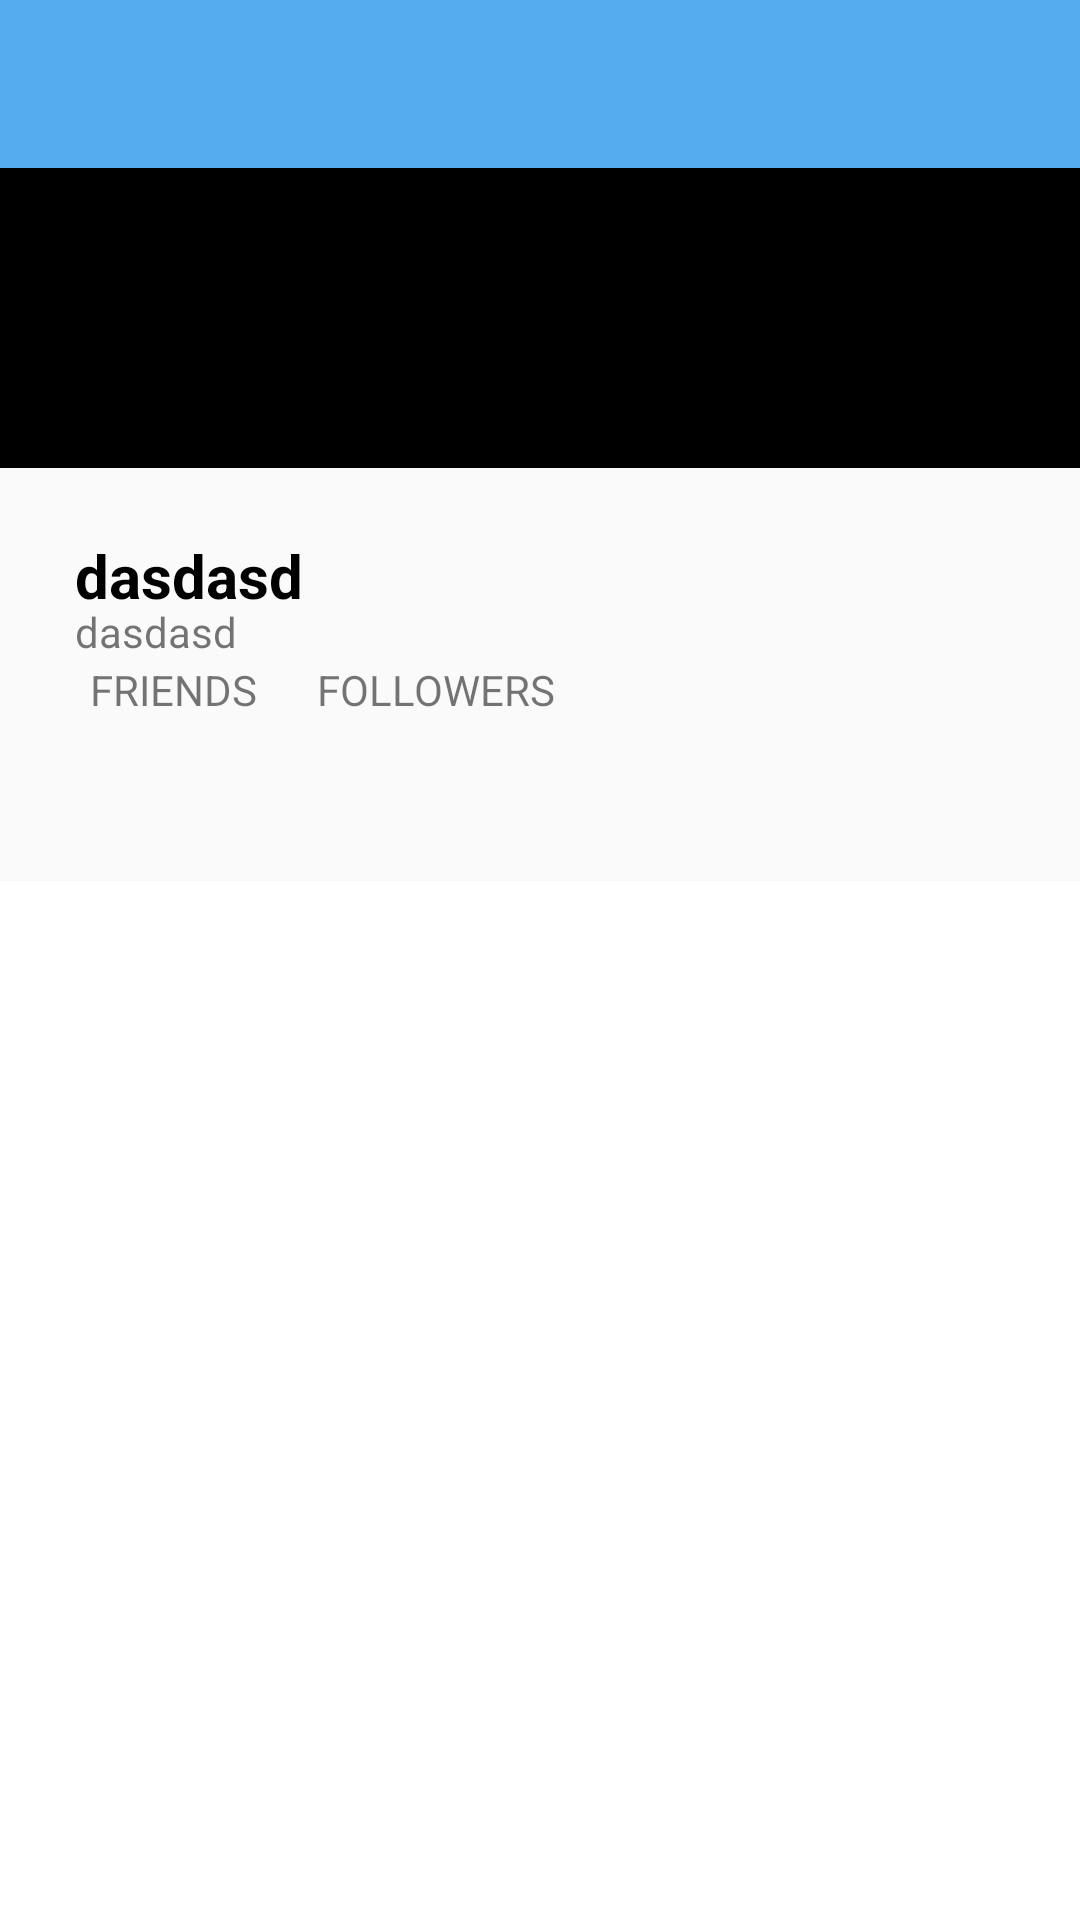

The Android layout XML behind this screen, and the referenced resources:
<!-- AndroidManifest.xml: application theme AppTheme -->
<!-- res/layout/activity_profile.xml -->
<?xml version="1.0" encoding="utf-8"?>
<RelativeLayout xmlns:android="http://schemas.android.com/apk/res/android"
    xmlns:app="http://schemas.android.com/apk/res-auto"
    xmlns:tools="http://schemas.android.com/tools"
    android:id="@+id/activity_profile"
    android:layout_width="match_parent"
    android:layout_height="match_parent"
    tools:context="com.codepath.apps.restclienttemplate.activities.ProfileActivity">

    <include
        android:id="@+id/iframe"
        layout="@layout/twitter_toolbar"
        android:layout_width="match_parent"
        android:layout_height="wrap_content" />
    <ImageView
        android:layout_below="@id/iframe"
        android:id="@+id/ivCover"
        android:layout_width="match_parent"
        android:layout_height="100dp"
        android:background="@android:color/black"
        android:scaleType="centerCrop" />

    <ImageView
        android:id="@+id/ivAvatar"
        android:layout_width="80dp"
        android:layout_height="80dp"
        android:layout_alignBottom="@id/ivCover"
        android:layout_marginBottom="-30dp"
        android:layout_marginLeft="25dp"
        android:scaleType="centerCrop" />

    <TextView
        android:id="@+id/tvName"
        android:textSize="20dp"
        android:textStyle="bold"
        android:textColor="@android:color/black"
        android:layout_width="wrap_content"
        android:layout_height="wrap_content"
        android:layout_alignBottom="@id/ivAvatar"
        android:layout_alignLeft="@id/ivAvatar"
        android:layout_marginBottom="-20dp"
        android:text="dasdasd" />

    <TextView
        android:id="@+id/tvScreenName"
        android:layout_width="wrap_content"
        android:layout_height="wrap_content"
        android:layout_alignBottom="@id/tvName"
        android:layout_alignLeft="@id/tvName"
        android:layout_marginBottom="-15dp"
        android:text="dasdasd" />

    <LinearLayout
        android:id="@+id/status"
        android:layout_width="match_parent"
        android:layout_alignLeft="@id/tvName"
        android:layout_height="wrap_content"
        android:layout_below="@id/tvScreenName"
        android:layout_marginTop="15dp"
        android:orientation="horizontal">

        <TextView
            android:id="@+id/tvFriendCount"
            android:layout_width="wrap_content"
            android:textColor="@android:color/black"
            android:textSize="15dp"
            android:layout_height="match_parent"/>

        <TextView
            android:layout_marginLeft="5dp"
            android:layout_width="wrap_content"
            android:layout_height="match_parent"
            android:text="FRIENDS" />
        <TextView
            android:layout_marginLeft="15dp"
            android:id="@+id/tvFollowerCount"
            android:textColor="@android:color/black"
            android:textSize="15dp"

            android:layout_width="wrap_content"
            android:layout_height="match_parent"/>
        <TextView
            android:layout_marginLeft="5dp"
            android:layout_width="wrap_content"
            android:layout_height="match_parent"
            android:text="FOLLOWERS" />
    </LinearLayout>

    <LinearLayout
        android:layout_width="match_parent"
        android:layout_height="wrap_content"
        android:layout_below="@id/status"
        android:layout_marginTop="5dp"
        android:orientation="vertical">

        <android.support.design.widget.TabLayout
            android:id="@+id/sliding_tabs"
            android:layout_width="match_parent"
            android:layout_height="wrap_content"
            app:tabMode="fixed" />

        <android.support.v4.view.ViewPager
            android:id="@+id/vpPager"
            android:layout_width="match_parent"
            android:layout_height="wrap_content"
            android:layout_below="@id/sliding_tabs"
            android:background="@android:color/white">

        </android.support.v4.view.ViewPager>
    </LinearLayout>
</RelativeLayout>
<!-- res/layout/twitter_toolbar.xml (included above) -->
<?xml version="1.0" encoding="utf-8"?>
<LinearLayout xmlns:android="http://schemas.android.com/apk/res/android"
    xmlns:app="http://schemas.android.com/apk/res-auto"
    android:orientation="vertical" android:layout_width="match_parent"
    android:layout_height="match_parent">
    <android.support.v7.widget.Toolbar
        android:id="@+id/toolbar"
        android:minHeight="?attr/actionBarSize"
        android:layout_width="match_parent"
        android:layout_height="wrap_content"
        app:titleTextColor="@android:color/white"
        android:background="?attr/colorPrimary">

    </android.support.v7.widget.Toolbar>
</LinearLayout>
<!-- resources referenced by this layout -->
<resources>
  <style name="AppTheme" parent="Theme.AppCompat.Light.NoActionBar">
          
          <item name="colorPrimary">@color/twitterGrey</item>
          <item name="colorAccent">@color/twitterGrey</item>
  
      </style>
  <color name="twitterGrey">#55acee</color>
</resources>
